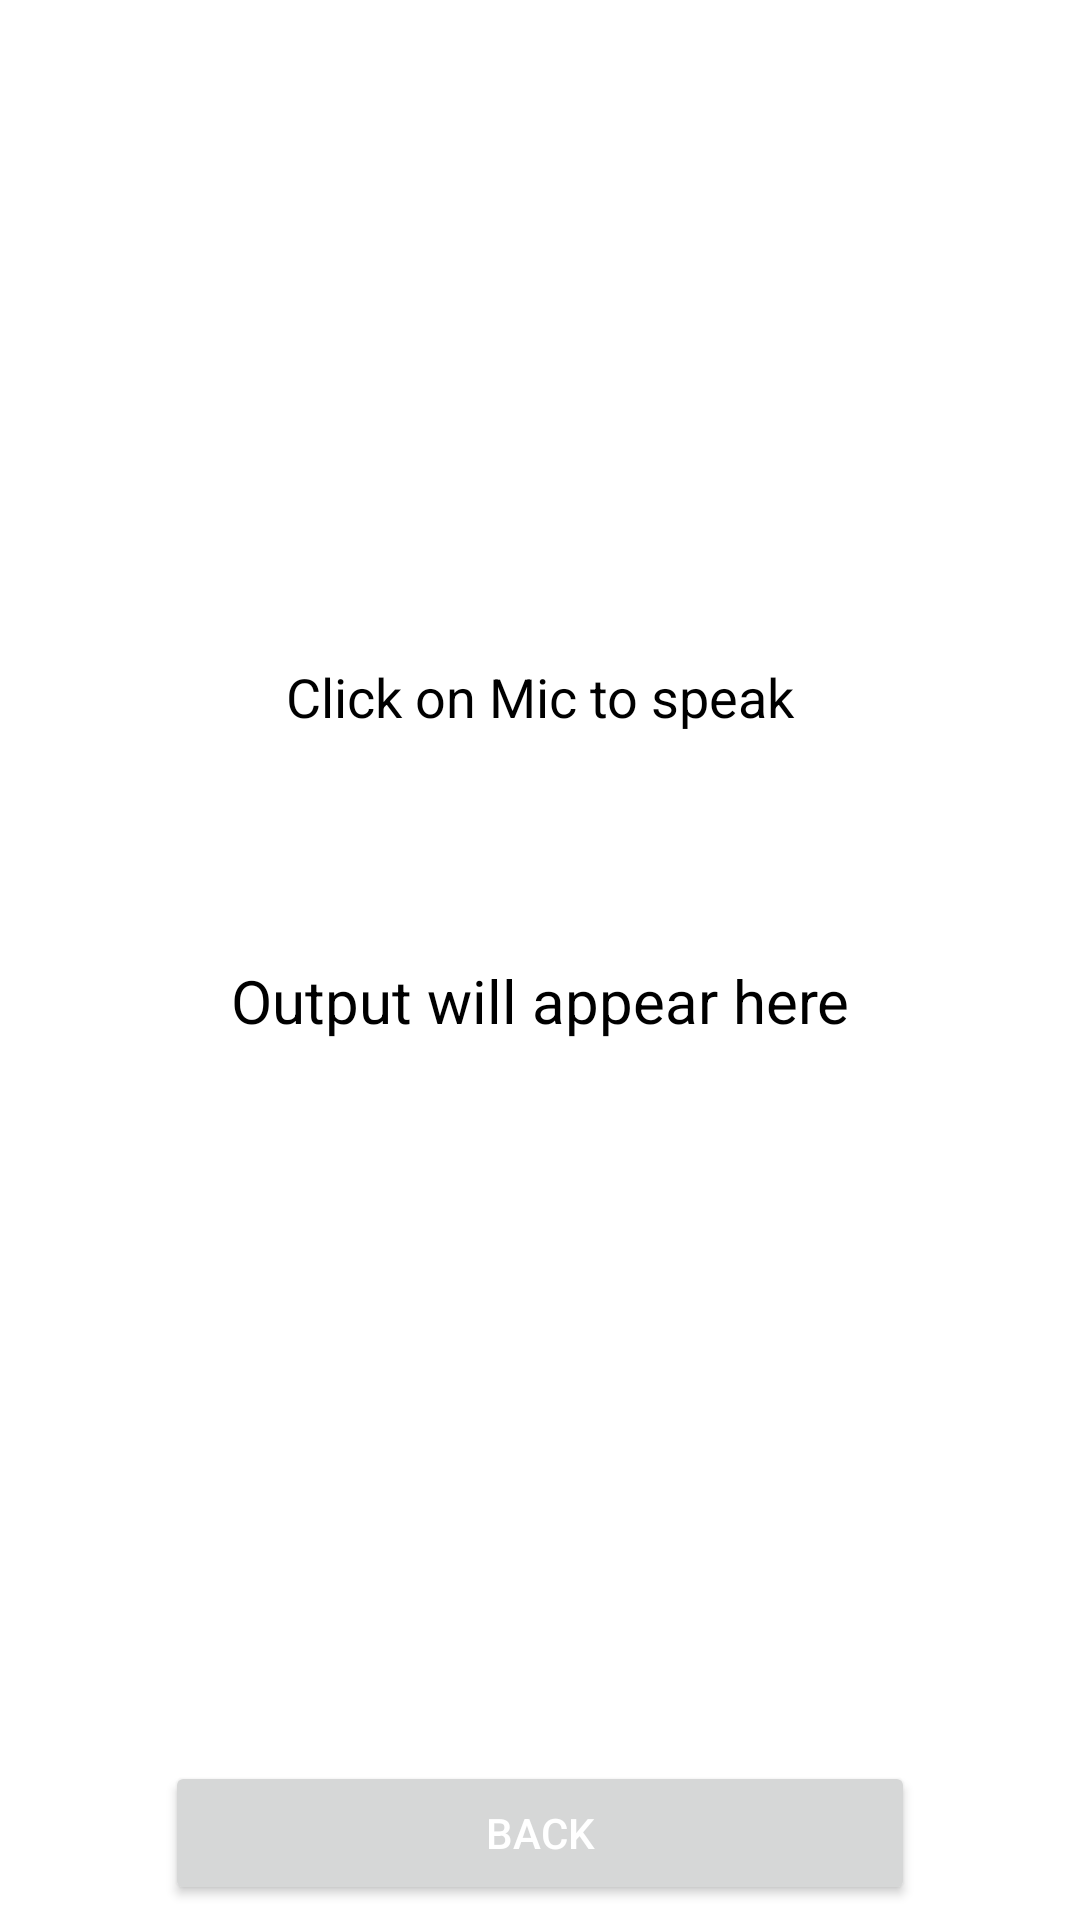

Here is an Android app screen rendered from its layout file. Give the layout XML and the strings, colors and styles it references.
<!-- AndroidManifest.xml: application theme Theme.SignLanguageDetector -->
<!-- res/layout/activity_speech.xml -->
<?xml version="1.0" encoding="utf-8"?>
<androidx.constraintlayout.widget.ConstraintLayout
    xmlns:android="http://schemas.android.com/apk/res/android"
    xmlns:app="http://schemas.android.com/apk/res-auto"
    xmlns:tools="http://schemas.android.com/tools"
    android:layout_width="match_parent"
    android:layout_height="match_parent"
    android:background="@color/white"
    tools:context=".MainActivity">

    
    <ImageView
        android:id="@+id/idIVMic"
        android:layout_width="100dp"
        android:layout_height="100dp"
        android:layout_centerHorizontal="true"
        android:layout_marginTop="100dp"
        android:src="@drawable/mic"
        app:layout_constraintEnd_toEndOf="parent"
        app:layout_constraintStart_toStartOf="parent"
        app:layout_constraintTop_toTopOf="parent" />

    
    <TextView
        android:id="@+id/click"
        android:layout_width="match_parent"
        android:layout_height="wrap_content"
        android:layout_below="@id/idIVMic"
        android:layout_marginTop="20dp"
        android:gravity="center"
        app:layout_constraintLeft_toLeftOf="parent"
        app:layout_constraintRight_toRightOf="parent"
        app:layout_constraintTop_toBottomOf="@+id/idIVMic"
        android:text="Click on Mic to speak"
        android:textAlignment="center"
        android:textAllCaps="false"
        android:textColor="@color/black"
        android:textSize="18sp" />

    
    <TextView
        android:id="@+id/idTVOutput"
        android:layout_width="match_parent"
        android:layout_height="wrap_content"
        android:layout_below="@id/idIVMic"
        android:layout_marginTop="100dp"
        android:gravity="center"
        app:layout_constraintRight_toRightOf="parent"
        app:layout_constraintLeft_toLeftOf="parent"
        app:layout_constraintTop_toTopOf="@id/click"
        android:text="Output will appear here"
        android:textAlignment="center"
        android:textColor="@color/black"
        android:textSize="20sp" />

    <Button
        android:id="@+id/butn"
        android:layout_width="250dp"
        android:layout_height="wrap_content"
        android:text="Back"
        android:textColor="@color/white"
        android:layout_marginBottom="5dp"
        app:layout_constraintBottom_toBottomOf="parent"
        app:layout_constraintEnd_toEndOf="parent"
        app:layout_constraintStart_toStartOf="parent" />

</androidx.constraintlayout.widget.ConstraintLayout>
<!-- resources referenced by this layout -->
<resources>
  <color name="black">#FF000000</color>
  <color name="white">#FFFFFFFF</color>
  <style name="Theme.SignLanguageDetector" parent="Base.Theme.SignLanguageDetector" />
  <style name="Base.Theme.SignLanguageDetector" parent="Theme.Material3.DayNight.NoActionBar">
          
           <item name="colorPrimary">@color/blackish</item>
      </style>
  <color name="blackish">#273036</color>
</resources>
